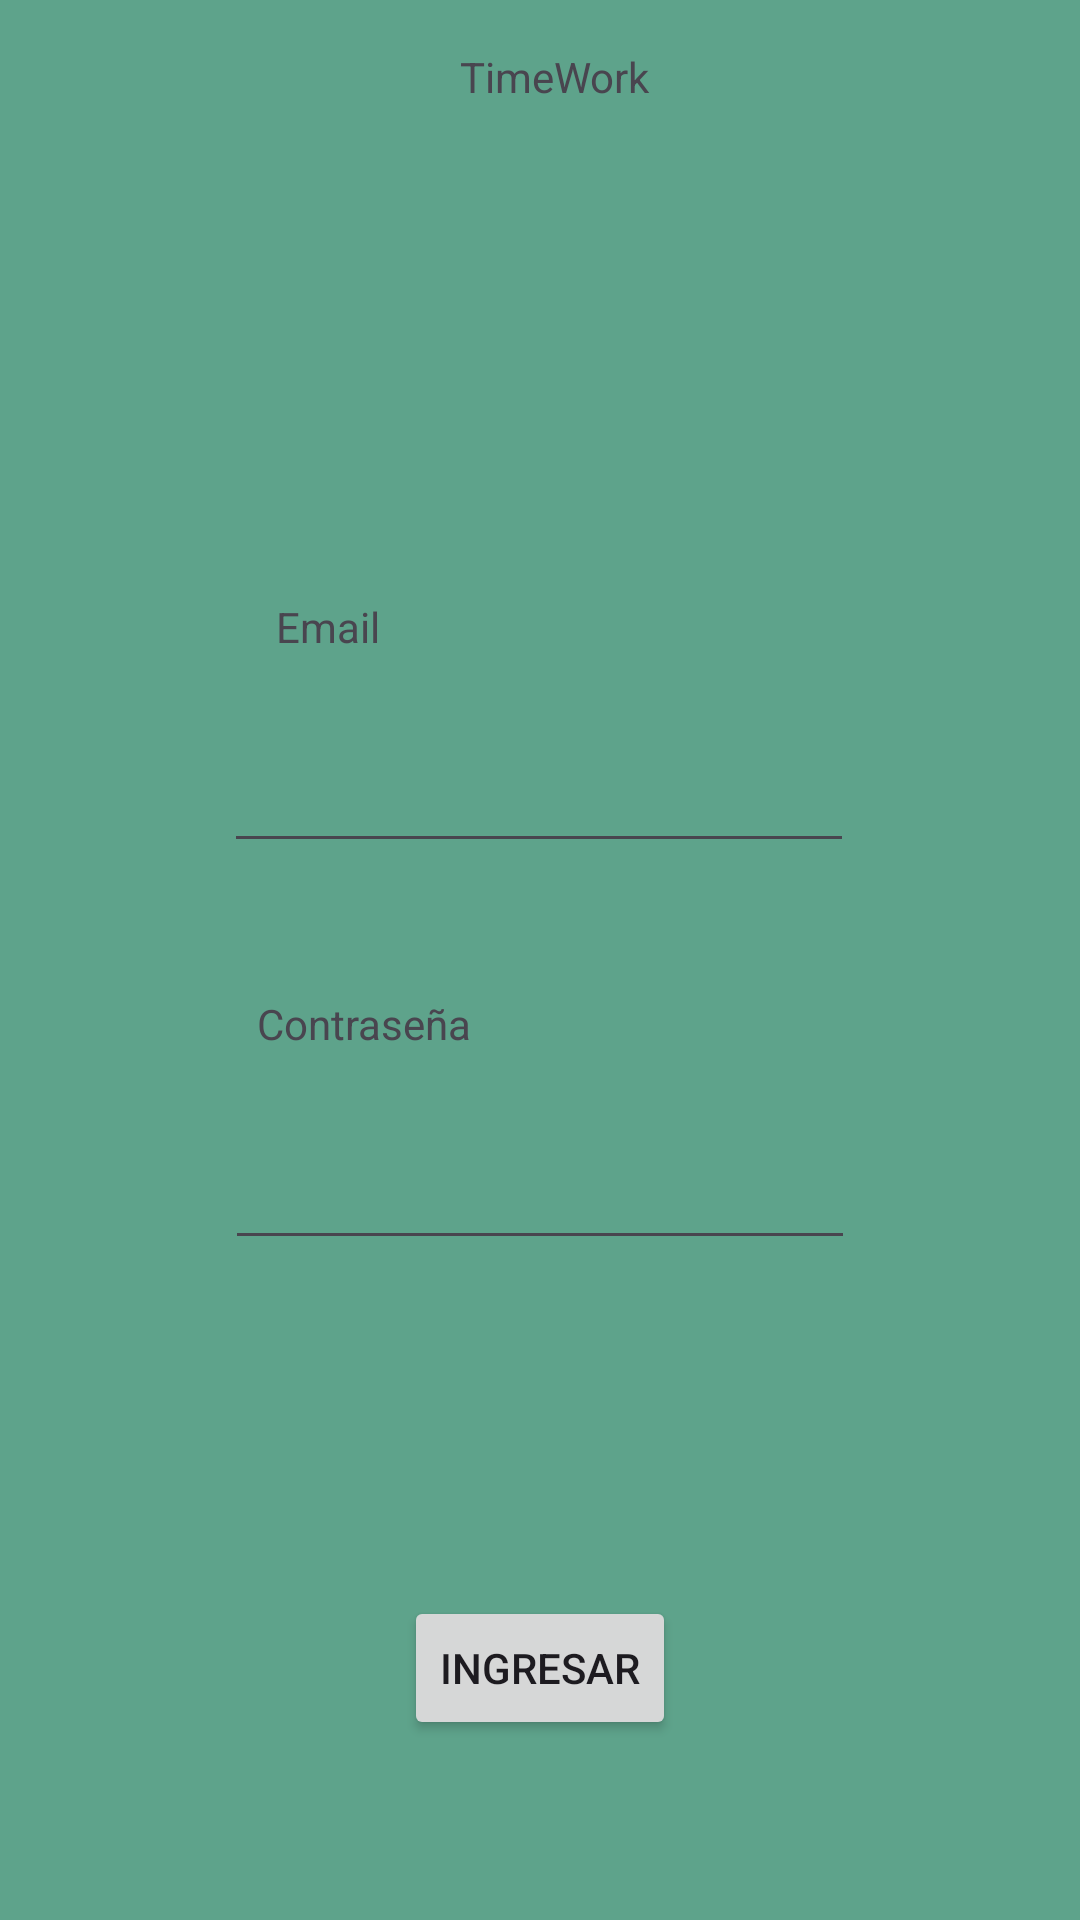

Produce the Android XML layout that renders to this screen, including the resource entries it uses.
<!-- AndroidManifest.xml: application theme Theme.CronoApp -->
<!-- res/layout/activity_login.xml -->
<?xml version="1.0" encoding="utf-8"?>
<androidx.constraintlayout.widget.ConstraintLayout xmlns:android="http://schemas.android.com/apk/res/android"
    xmlns:app="http://schemas.android.com/apk/res-auto"
    xmlns:tools="http://schemas.android.com/tools"
    android:layout_width="match_parent"
    android:layout_height="match_parent"
    tools:context=".Login">

    <View
        android:id="@+id/view2"
        android:layout_width="wrap_content"
        android:layout_height="wrap_content"
        android:background="#5EA38B"
        app:layout_constraintBottom_toBottomOf="parent"
        app:layout_constraintEnd_toEndOf="parent"
        app:layout_constraintHorizontal_bias="0.0"
        app:layout_constraintStart_toStartOf="parent"
        app:layout_constraintTop_toTopOf="parent"
        app:layout_constraintVertical_bias="0.0" />

    <Button
        android:id="@+id/entrar"
        android:layout_width="wrap_content"
        android:layout_height="wrap_content"
        android:layout_marginBottom="60dp"
        android:text="Ingresar"
        app:layout_constraintBottom_toBottomOf="@+id/view2"
        app:layout_constraintEnd_toEndOf="parent"
        app:layout_constraintStart_toStartOf="parent" />

    <EditText
        android:id="@+id/password"
        android:layout_width="wrap_content"
        android:layout_height="wrap_content"
        android:layout_marginBottom="112dp"
        android:ems="10"
        android:inputType="text"
        app:layout_constraintBottom_toTopOf="@+id/entrar"
        app:layout_constraintEnd_toEndOf="parent"
        app:layout_constraintStart_toStartOf="parent" />

    <TextView
        android:id="@+id/textView"
        android:layout_width="wrap_content"
        android:layout_height="wrap_content"
        android:layout_marginBottom="28dp"
        android:text="Contraseña"
        app:layout_constraintBottom_toTopOf="@+id/password"
        app:layout_constraintEnd_toEndOf="parent"
        app:layout_constraintHorizontal_bias="0.297"
        app:layout_constraintStart_toStartOf="@+id/view2" />

    <EditText
        android:id="@+id/email"
        android:layout_width="wrap_content"
        android:layout_height="wrap_content"
        android:layout_marginBottom="44dp"
        android:ems="10"
        android:inputType="text"
        app:layout_constraintBottom_toTopOf="@+id/textView"
        app:layout_constraintEnd_toEndOf="parent"
        app:layout_constraintHorizontal_bias="0.497"
        app:layout_constraintStart_toStartOf="parent" />

    <TextView
        android:id="@+id/textView2"
        android:layout_width="wrap_content"
        android:layout_height="wrap_content"
        android:layout_marginBottom="28dp"
        android:text="Email"
        app:layout_constraintBottom_toTopOf="@+id/email"
        app:layout_constraintEnd_toEndOf="parent"
        app:layout_constraintHorizontal_bias="0.283"
        app:layout_constraintStart_toStartOf="parent" />

    <TextView
        android:id="@+id/textView3"
        android:layout_width="wrap_content"
        android:layout_height="wrap_content"
        android:layout_marginTop="16dp"
        android:text="TimeWork"
        app:layout_constraintEnd_toEndOf="parent"
        app:layout_constraintHorizontal_bias="0.517"
        app:layout_constraintStart_toStartOf="parent"
        app:layout_constraintTop_toTopOf="parent" />

    <ImageView
        android:id="@+id/imageView3"
        android:layout_width="176dp"
        android:layout_height="200dp"
        app:layout_constraintBottom_toBottomOf="parent"
        app:layout_constraintEnd_toEndOf="parent"
        app:layout_constraintHorizontal_bias="0.497"
        app:layout_constraintStart_toStartOf="parent"
        app:layout_constraintTop_toTopOf="@+id/view2"
        app:layout_constraintVertical_bias="0.105"
        app:srcCompat="@drawable/login" />

</androidx.constraintlayout.widget.ConstraintLayout>
<!-- resources referenced by this layout -->
<resources>
  <style name="Theme.CronoApp" parent="Base.Theme.CronoApp" />
  <style name="Base.Theme.CronoApp" parent="Theme.Material3.DayNight.NoActionBar">
          
          
      </style>
</resources>
